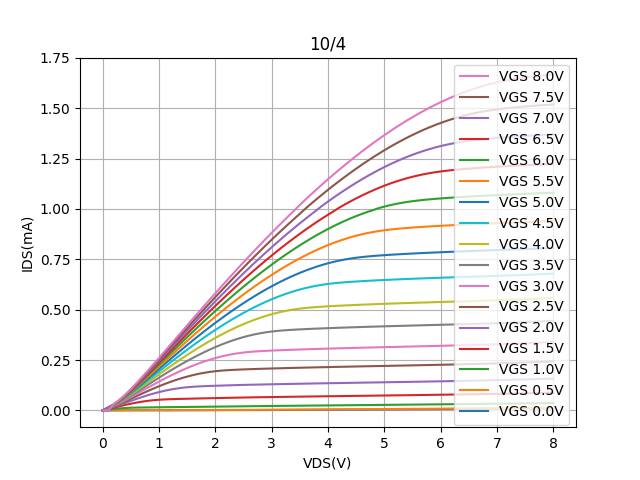

The table this chart was drawn from, first rows:
Vds, Vg=0, Vg=0.5, Vg=1, Vg=1.5, Vg=2, Vg=2.5, Vg=3, Vg=3.5, Vg=4, Vg=4.5, Vg=5, Vg=5.5, Vg=6, Vg=6.5, Vg=7, Vg=7.5, Vg=8
0.0, -3.56196e-06, -3.3225199999999997e-06, -1.1687400000000001e-05, -1.33219e-05, -1.49512e-05, -1.43651e-05, -1.46088e-05, -1.4715e-05, -1.57283e-05, -1.5894500000000002e-05, -1.6213000000000002e-05, -1.61711e-05, -1.65829e-05, -1.69065e-05, -1.68255e-05, -1.72095e-05, -1.76843e-05
0.1, -2.25375e-06, 3.96912e-06, 0.003686, 0.006866, 0.008734, 0.009925, 0.01078, 0.01144, 0.01197, -6.09541e-05, 0.01279, 0.01309, 0.01336, 0.0136, 0.01381, -8.59178e-05, -3.54566e-05
0.2, -7.87012e-07, 0.000373, 0.006928, 0.0136, 0.0176, 0.02028, 0.02228, 0.02388, 0.02515, 0.02628, 0.02719, 0.028, 0.02873, 0.02935, 0.02992, 0.03038, 0.03082
0.3, 2.3926299999999996e-07, 0.0005977, 0.009651, 0.02035, 0.0271, 0.03181, 0.03542, 0.03837, 0.04082, 0.04297, 0.04479, 0.04638, 0.04785, 0.04909, 0.05026, 0.05125, 0.05218
0.4, 0.0003723, 0.0007765, 0.01173, 0.02695, 0.03706, 0.04427, 0.04994, 0.05463, 0.05854, 0.06203, 0.06501, 0.06766, 0.07006, 0.07215, 0.0741, 0.0758, 0.07736
0.5, 0.000431, 0.000861, 0.01302, 0.03308, 0.047, 0.05715, 0.0652, 0.07189, 0.07755, 0.08256, 0.08688, 0.09077, 0.09428, 0.09737, 0.1002, 0.1028, 0.1051
0.6, 0.0004548, 0.0008992, 0.01376, 0.03853, 0.05674, 0.0702, 0.08087, 0.08974, 0.09728, 0.104, 0.1098, 0.115, 0.1198, 0.1239, 0.1278, 0.1313, 0.1344
0.7, 0.0004746, 0.0009437, 0.01432, 0.04327, 0.06615, 0.08313, 0.09659, 0.1079, 0.1174, 0.1259, 0.1334, 0.14, 0.1461, 0.1515, 0.1564, 0.1609, 0.1649
0.8, 0.0004982, 0.0009937, 0.01472, 0.04728, 0.07507, 0.09574, 0.1122, 0.1261, 0.1378, 0.1482, 0.1573, 0.1655, 0.173, 0.1796, 0.1857, 0.1911, 0.1961
0.9, 0.0005259, 0.00104, 0.01505, 0.05047, 0.08322, 0.108, 0.1277, 0.1442, 0.1581, 0.1706, 0.1815, 0.1912, 0.2001, 0.208, 0.2153, 0.2219, 0.2279
1.0, 0.0005576, 0.001095, 0.01539, 0.05274, 0.09063, 0.1197, 0.1427, 0.162, 0.1784, 0.1929, 0.2056, 0.217, 0.2274, 0.2366, 0.2451, 0.2529, 0.2599
1.1, 0.0005929, 0.001161, 0.01573, 0.05436, 0.09726, 0.1307, 0.1573, 0.1795, 0.1984, 0.215, 0.2297, 0.2428, 0.2547, 0.2654, 0.2752, 0.2841, 0.2921
1.2, 0.0006327, 0.001226, 0.01604, 0.05552, 0.103, 0.141, 0.1714, 0.1966, 0.2181, 0.237, 0.2536, 0.2685, 0.2821, 0.2941, 0.3053, 0.3153, 0.3245
1.3, 0.0006787, 0.001294, 0.01634, 0.05638, 0.1079, 0.1508, 0.1849, 0.2133, 0.2374, 0.2587, 0.2773, 0.294, 0.3093, 0.3228, 0.3353, 0.3466, 0.357
1.4, 0.0007246, 0.001364, 0.01664, 0.0571, 0.1118, 0.1597, 0.1978, 0.2295, 0.2564, 0.28, 0.3008, 0.3194, 0.3363, 0.3514, 0.3653, 0.3779, 0.3893
1.5, 0.0007758, 0.001445, 0.01703, 0.05777, 0.1149, 0.1676, 0.21, 0.2451, 0.2749, 0.301, 0.324, 0.3446, 0.3631, 0.3798, 0.3951, 0.409, 0.4216
1.6, 0.0008336, 0.001527, 0.01735, 0.05847, 0.1172, 0.1748, 0.2215, 0.2603, 0.293, 0.3216, 0.3469, 0.3694, 0.3898, 0.408, 0.4248, 0.44, 0.4539
1.7, 0.0008923, 0.001612, 0.01761, 0.05914, 0.1188, 0.1812, 0.2323, 0.2747, 0.3105, 0.3418, 0.3693, 0.3939, 0.4162, 0.436, 0.4543, 0.4709, 0.486
1.8, 0.0009536, 0.001703, 0.01795, 0.05975, 0.1202, 0.1865, 0.2423, 0.2885, 0.3275, 0.3615, 0.3915, 0.4181, 0.4422, 0.4638, 0.4836, 0.5016, 0.518
1.9, 0.001026, 0.0018, 0.0183, 0.06037, 0.1213, 0.191, 0.2514, 0.3016, 0.3439, 0.3807, 0.4131, 0.4419, 0.468, 0.4912, 0.5126, 0.5321, 0.5497
2.0, 0.001096, 0.001896, 0.01864, 0.06101, 0.1222, 0.1945, 0.2597, 0.314, 0.3597, 0.3994, 0.4343, 0.4653, 0.4933, 0.5184, 0.5414, 0.5623, 0.5813
2.1, 0.001166, 0.001997, 0.01893, 0.06161, 0.1232, 0.1972, 0.267, 0.3256, 0.3747, 0.4174, 0.4548, 0.488, 0.5182, 0.545, 0.5696, 0.592, 0.6123
2.2, 0.001247, 0.002111, 0.01927, 0.06219, 0.1241, 0.1992, 0.2734, 0.3365, 0.3891, 0.435, 0.4751, 0.5107, 0.5428, 0.5715, 0.5978, 0.6217, 0.6434
2.3, 0.001333, 0.002227, 0.01964, 0.06272, 0.1249, 0.2009, 0.2789, 0.3464, 0.4029, 0.4519, 0.4947, 0.5327, 0.567, 0.5975, 0.6256, 0.6511, 0.6742
2.4, 0.001419, 0.002342, 0.01997, 0.06332, 0.1257, 0.2023, 0.2836, 0.3555, 0.416, 0.4682, 0.5139, 0.5543, 0.5908, 0.6233, 0.6531, 0.6801, 0.7048
2.5, 0.001512, 0.00246, 0.02029, 0.06383, 0.1264, 0.2034, 0.2872, 0.3638, 0.4282, 0.4838, 0.5324, 0.5753, 0.6141, 0.6486, 0.6802, 0.7089, 0.7349
2.6, 0.001608, 0.002599, 0.02063, 0.06433, 0.1271, 0.2045, 0.2901, 0.3711, 0.4397, 0.4988, 0.5504, 0.5959, 0.637, 0.6735, 0.707, 0.7373, 0.7649
2.7, 0.001709, 0.002733, 0.021, 0.06483, 0.1277, 0.2053, 0.2923, 0.3776, 0.4503, 0.5131, 0.5677, 0.6159, 0.6593, 0.6979, 0.7332, 0.7654, 0.7945
2.8, 0.001812, 0.002868, 0.02128, 0.06532, 0.1284, 0.2064, 0.2941, 0.3831, 0.4602, 0.5266, 0.5844, 0.6353, 0.6811, 0.7219, 0.7592, 0.793, 0.8238
2.9, 0.001924, 0.00301, 0.02158, 0.06573, 0.129, 0.2072, 0.2956, 0.3878, 0.4693, 0.5395, 0.6006, 0.6543, 0.7025, 0.7455, 0.7847, 0.8204, 0.8528
3.0, 0.002042, 0.003159, 0.02188, 0.06615, 0.1296, 0.208, 0.2969, 0.3915, 0.4774, 0.5515, 0.616, 0.6725, 0.7234, 0.7686, 0.8098, 0.8474, 0.8813
3.1, 0.002162, 0.003312, 0.02218, 0.0666, 0.1302, 0.2088, 0.2981, 0.3946, 0.4847, 0.5629, 0.6308, 0.6903, 0.7438, 0.7913, 0.8345, 0.874, 0.9096
3.2, 0.00228, 0.003462, 0.02246, 0.06702, 0.1307, 0.2096, 0.2993, 0.397, 0.4911, 0.5734, 0.6448, 0.7074, 0.7635, 0.8133, 0.8587, 0.9001, 0.9375
3.3, 0.00241, 0.003617, 0.02274, 0.0674, 0.1313, 0.2103, 0.3003, 0.399, 0.4967, 0.5831, 0.6582, 0.7239, 0.7827, 0.835, 0.8826, 0.9259, 0.965
3.4, 0.002539, 0.003779, 0.02302, 0.0678, 0.1318, 0.211, 0.3013, 0.4007, 0.5014, 0.592, 0.6708, 0.7397, 0.8014, 0.8561, 0.9058, 0.9511, 0.9921
3.5, 0.002669, 0.003941, 0.02328, 0.06824, 0.1323, 0.2117, 0.3023, 0.4022, 0.5052, 0.6001, 0.6827, 0.755, 0.8195, 0.8768, 0.9288, 0.9761, 1.02
3.6, 0.002803, 0.004101, 0.02356, 0.0686, 0.1328, 0.2124, 0.3032, 0.4035, 0.5084, 0.6073, 0.6938, 0.7695, 0.8369, 0.8968, 0.9511, 1.002, 1.047
3.7, 0.002941, 0.004267, 0.02384, 0.06902, 0.1334, 0.213, 0.3041, 0.4048, 0.5109, 0.6136, 0.7042, 0.7833, 0.8538, 0.9164, 0.973, 1.026, 1.073
3.8, 0.003083, 0.004434, 0.02411, 0.06937, 0.1338, 0.2137, 0.305, 0.406, 0.5132, 0.6192, 0.7137, 0.7964, 0.87, 0.9353, 0.9943, 1.049, 1.098
3.9, 0.003225, 0.004604, 0.02438, 0.06979, 0.1343, 0.2144, 0.3058, 0.4072, 0.5151, 0.6239, 0.7225, 0.8089, 0.8856, 0.9536, 1.017, 1.073, 1.123
4.0, 0.003369, 0.004774, 0.02466, 0.07014, 0.1348, 0.215, 0.3067, 0.4082, 0.5167, 0.6278, 0.7304, 0.8205, 0.9005, 0.9714, 1.037, 1.095, 1.148
4.1, 0.003517, 0.004952, 0.02492, 0.07052, 0.1353, 0.2156, 0.3074, 0.4093, 0.5183, 0.631, 0.7375, 0.8315, 0.9148, 0.9886, 1.057, 1.117, 1.172
4.2, 0.003665, 0.005125, 0.0252, 0.07091, 0.1358, 0.2162, 0.3082, 0.4103, 0.5197, 0.6338, 0.7438, 0.8416, 0.9283, 1.007, 1.076, 1.139, 1.195
4.3, 0.003817, 0.005303, 0.02546, 0.07128, 0.1363, 0.2168, 0.309, 0.4113, 0.5211, 0.6361, 0.7492, 0.851, 0.9412, 1.023, 1.095, 1.16, 1.219
4.4, 0.003974, 0.005483, 0.02573, 0.07165, 0.1367, 0.2174, 0.3097, 0.4122, 0.5223, 0.6381, 0.7539, 0.8595, 0.9533, 1.038, 1.113, 1.18, 1.241
4.5, 0.004128, 0.005665, 0.02601, 0.07203, 0.1372, 0.2179, 0.3105, 0.4131, 0.5236, 0.6399, 0.7579, 0.8673, 0.9647, 1.053, 1.13, 1.2, 1.263
4.6, 0.004284, 0.005846, 0.02629, 0.07237, 0.1377, 0.2185, 0.3112, 0.414, 0.5248, 0.6417, 0.7612, 0.8742, 0.9754, 1.067, 1.147, 1.22, 1.285
4.7, 0.004444, 0.00603, 0.02655, 0.07277, 0.1382, 0.2191, 0.3119, 0.4149, 0.5259, 0.6432, 0.7641, 0.8804, 0.9853, 1.08, 1.163, 1.238, 1.306
4.8, 0.004605, 0.006217, 0.02683, 0.0731, 0.1386, 0.2197, 0.3126, 0.4157, 0.527, 0.6447, 0.7666, 0.8858, 0.9944, 1.092, 1.179, 1.257, 1.327
4.9, 0.00477, 0.006404, 0.0271, 0.07349, 0.1391, 0.2202, 0.3133, 0.4166, 0.528, 0.6461, 0.7687, 0.8904, 1.004, 1.104, 1.194, 1.274, 1.347
5.0, 0.004936, 0.006594, 0.02738, 0.07389, 0.1395, 0.2208, 0.3139, 0.4174, 0.5291, 0.6474, 0.7707, 0.8944, 1.012, 1.115, 1.208, 1.292, 1.367
5.1, 0.005103, 0.006786, 0.02764, 0.07427, 0.14, 0.2213, 0.3146, 0.4182, 0.5301, 0.6487, 0.7725, 0.8978, 1.019, 1.126, 1.222, 1.308, 1.386
5.2, 0.005271, 0.006977, 0.02792, 0.07463, 0.1405, 0.2219, 0.3153, 0.419, 0.531, 0.6499, 0.7742, 0.9008, 1.025, 1.136, 1.235, 1.324, 1.404
5.3, 0.005442, 0.007171, 0.02819, 0.075, 0.1409, 0.2224, 0.3159, 0.4198, 0.532, 0.6512, 0.7758, 0.9033, 1.03, 1.144, 1.247, 1.339, 1.422
5.4, 0.005614, 0.007366, 0.02848, 0.07538, 0.1414, 0.223, 0.3166, 0.4205, 0.5329, 0.6523, 0.7773, 0.9057, 1.035, 1.153, 1.258, 1.354, 1.439
5.5, 0.005788, 0.007561, 0.02877, 0.07576, 0.1419, 0.2236, 0.3172, 0.4213, 0.5339, 0.6535, 0.7788, 0.9078, 1.039, 1.16, 1.269, 1.368, 1.456
5.6, 0.005961, 0.007757, 0.02902, 0.07616, 0.1424, 0.2241, 0.3179, 0.422, 0.5348, 0.6545, 0.7802, 0.9097, 1.042, 1.167, 1.279, 1.381, 1.472
5.7, 0.006137, 0.007957, 0.02933, 0.07653, 0.1429, 0.2247, 0.3185, 0.4228, 0.5356, 0.6556, 0.7815, 0.9115, 1.045, 1.173, 1.289, 1.394, 1.488
5.8, 0.006313, 0.008156, 0.02959, 0.07693, 0.1434, 0.2253, 0.3192, 0.4235, 0.5365, 0.6567, 0.7828, 0.9132, 1.048, 1.178, 1.297, 1.405, 1.502
5.9, 0.006491, 0.008357, 0.02988, 0.07733, 0.1439, 0.2259, 0.3199, 0.4243, 0.5373, 0.6577, 0.784, 0.9149, 1.05, 1.182, 1.305, 1.417, 1.517
... 21 more rows
